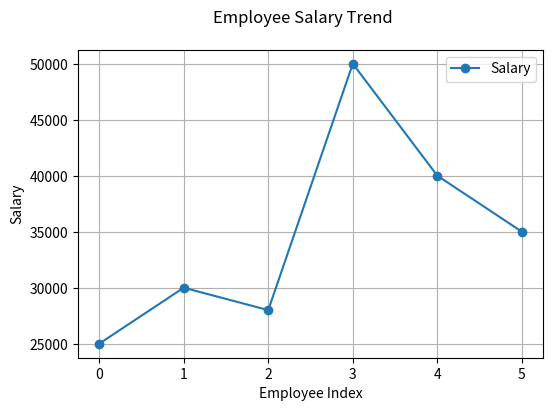
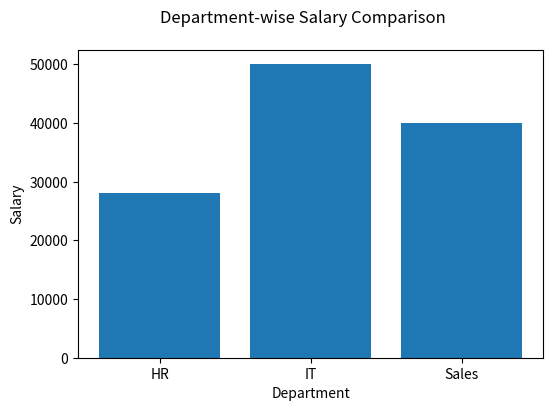

Recreate these plots in Python, in order. (Note: this script raises an exception after producing the figures.)
#Employee Salary Insights

import numpy as np
import pandas as pd
import matplotlib.pyplot as plt
salaries=np.array([25000,30000,28000,50000,40000,35000])
departments=["HR","IT","HR","IT","Sales","Sales"]
df=pd.DataFrame({
    "Department":departments,
    "Salary":salaries
    })
print("Employee Salary Data:")
print(df)

plt.figure(figsize=(6,4))
plt.plot(range(len(salaries)),salaries,marker="o",label="Salary")
plt.suptitle("Employee Salary Trend")
plt.xlabel("Employee Index")
plt.ylabel("Salary")
plt.legend()
plt.grid(True)
plt.show()

plt.figure(figsize=(6,4))
plt.bar(departments,salaries)
plt.suptitle("Department-wise Salary Comparison")
plt.xlabel("Department")
plt.ylabel("Salary")
plt.show()

department_count=df["department"].value_counts()
plt.figure(figsize=(5,5))
plt.pie(
    department_count,
    labels=department_count.index,
    autopct="%1.1f%%"

)
plt.suptitle("Department Distribution")
plt.show()

plt.figure(figsize=(6,4))
plt.hist(salaries,bins=5)
plt.suptitle("Salary Distribution")
plt.xlabel("Salary")
plt.ylabel("Frequency")
plt.show()

plt.figure(figsize=(6,4))
plt.scatter(range(len(salaries)),salaries)
plt.suptitle("Index vs Salary")
plt.xlabel("Employee Index")
plt.ylabel("Salary")
plt.grid()
plt.show()
